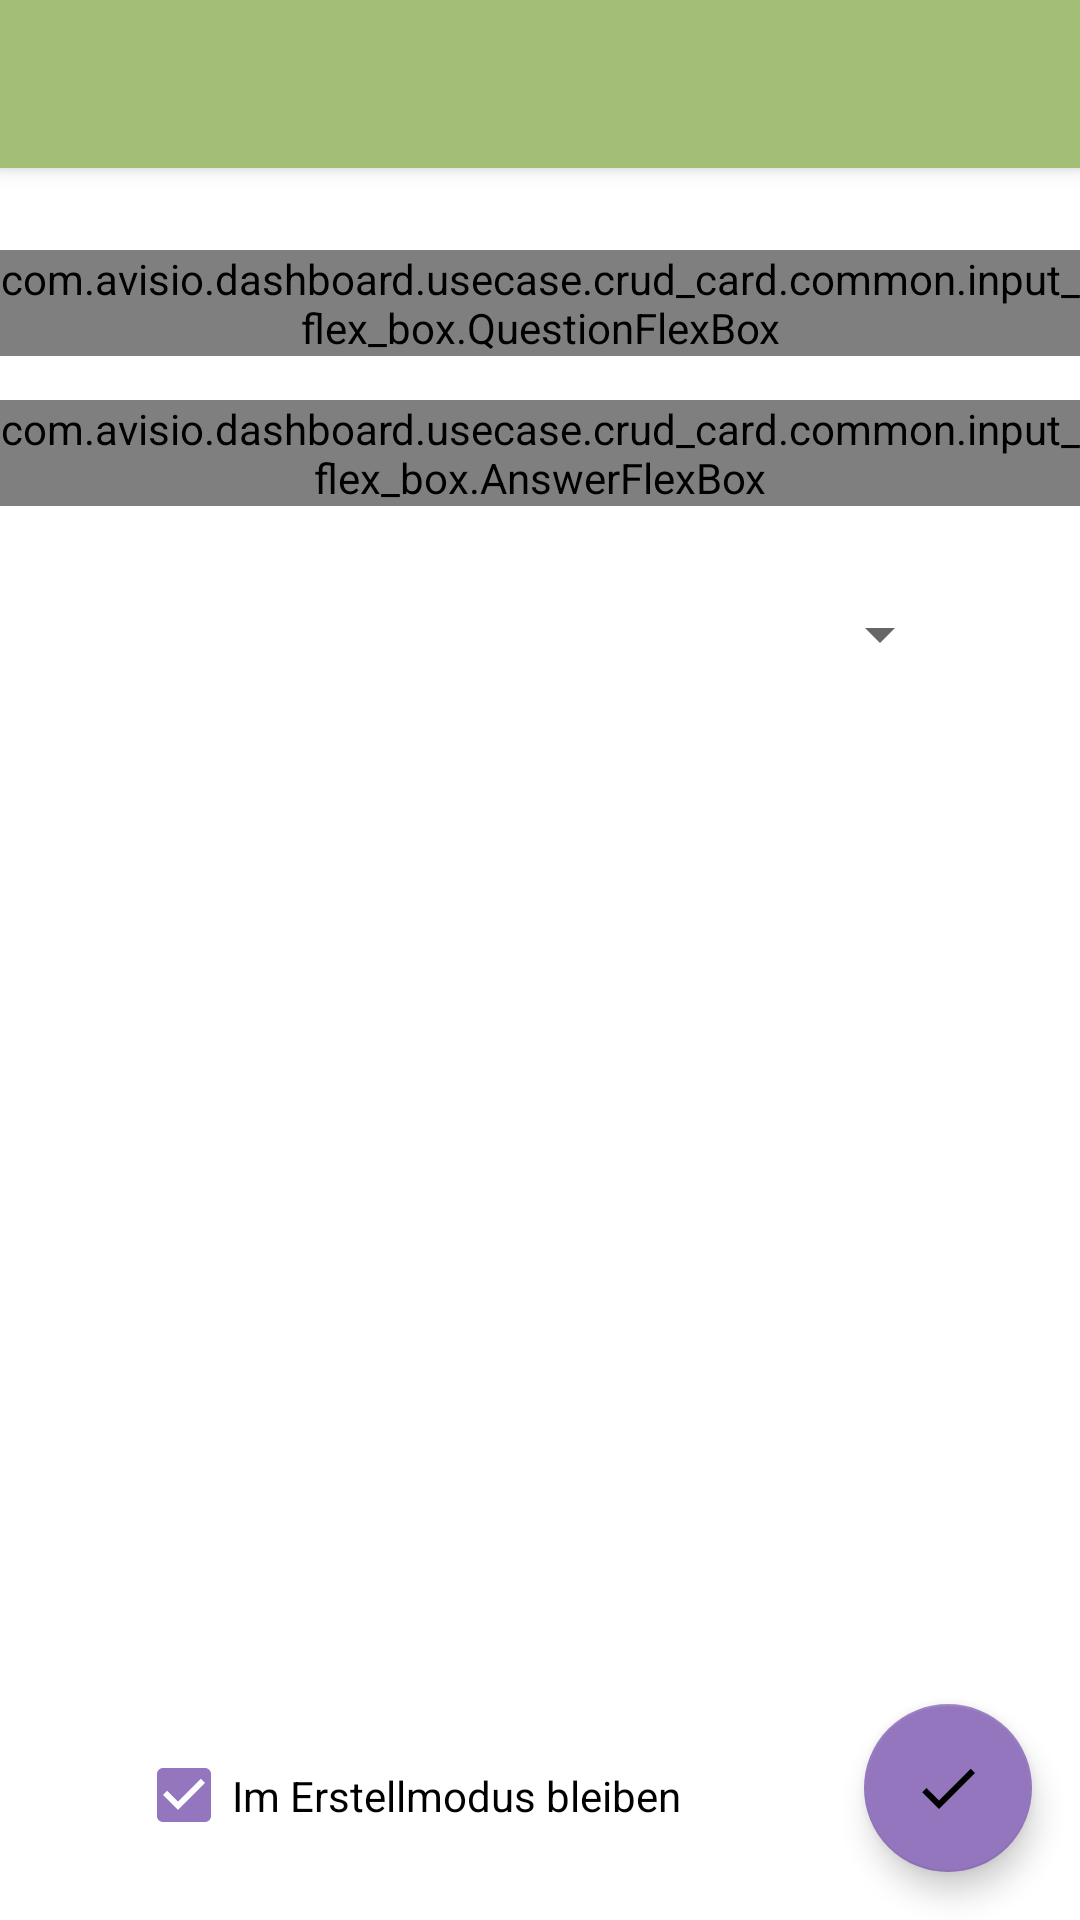

Layout XML and referenced resources for this Android screen:
<!-- AndroidManifest.xml: activity theme Theme.Avisio.NoActionBar -->
<!-- res/layout/fragment_edit_card.xml -->
<?xml version="1.0" encoding="utf-8"?>
<androidx.coordinatorlayout.widget.CoordinatorLayout
    xmlns:android="http://schemas.android.com/apk/res/android"
    xmlns:app="http://schemas.android.com/apk/res-auto"
    android:layout_width="match_parent"
    android:layout_height="match_parent"
    android:fitsSystemWindows="true">

    <com.google.android.material.appbar.AppBarLayout
        android:layout_height="wrap_content"
        android:layout_width="match_parent"
        android:theme="@style/Theme.Avisio.AppBarOverlay">

        <androidx.appcompat.widget.Toolbar
            android:id="@+id/card_activity_app_bar"
            android:layout_width="match_parent"
            android:layout_height="?attr/actionBarSize"/>

    </com.google.android.material.appbar.AppBarLayout>

    <androidx.constraintlayout.widget.ConstraintLayout
            android:animateLayoutChanges="true"
            android:layout_width="match_parent"
            android:layout_height="match_parent"
            app:layout_behavior="@string/appbar_scrolling_view_behavior">

        <com.avisio.dashboard.usecase.crud_card.common.input_flex_box.QuestionFlexBox
            android:id="@+id/question_flexbox"
            android:layout_width="wrap_content"
            android:layout_height="wrap_content"
            app:layout_constraintBottom_toBottomOf="parent"
            app:layout_constraintEnd_toEndOf="parent"
            app:layout_constraintHorizontal_bias="0.496"
            app:layout_constraintStart_toStartOf="parent"
            app:layout_constraintTop_toTopOf="parent"
            app:layout_constraintVertical_bias="0.050" />

        <com.avisio.dashboard.usecase.crud_card.common.input_flex_box.AnswerFlexBox
            android:id="@+id/answer_flex_box"
            android:layout_width="wrap_content"
            android:layout_height="wrap_content"
            app:layout_constraintBottom_toBottomOf="parent"
            app:layout_constraintEnd_toEndOf="parent"
            app:layout_constraintHorizontal_bias="0.496"
            app:layout_constraintStart_toStartOf="parent"
            app:layout_constraintTop_toBottomOf="@+id/question_flexbox"
            app:layout_constraintVertical_bias="0.030" />

        <Spinner
            android:id="@+id/card_type_spinner"
            android:layout_width="277dp"
            android:layout_height="61dp"
            android:contentDescription="@string/create_card_type_spinner_content_description"
            app:layout_constraintBottom_toBottomOf="parent"
            app:layout_constraintEnd_toEndOf="parent"
            app:layout_constraintHorizontal_bias="0.485"
            app:layout_constraintStart_toStartOf="parent"
            app:layout_constraintTop_toBottomOf="@id/answer_flex_box"
            app:layout_constraintVertical_bias="0.03" />

        <CheckBox
            android:id="@+id/checkbox_create_new_card"
            android:layout_width="221dp"
            android:layout_height="49dp"
            android:text="@string/checkbox_create_new_card"
            app:layout_constraintBottom_toBottomOf="parent"
            app:layout_constraintEnd_toEndOf="parent"
            app:layout_constraintHorizontal_bias="0.325"
            app:layout_constraintVertical_bias="0.96"
            app:layout_constraintStart_toStartOf="parent"
            app:layout_constraintTop_toBottomOf="@+id/answer_flex_box"
            android:checked="true"/>

        <ImageView
            android:id="@+id/test_image_view"
            android:layout_width="200dp"
            android:layout_height="200dp"
            app:layout_constraintBottom_toBottomOf="parent"
            app:layout_constraintEnd_toEndOf="parent"
            app:layout_constraintStart_toStartOf="parent"
            app:layout_constraintTop_toBottomOf="@+id/answer_flex_box">

        </ImageView>

    </androidx.constraintlayout.widget.ConstraintLayout>

    <com.google.android.material.floatingactionbutton.FloatingActionButton
            android:id="@+id/fab_edit_card"
            android:contentDescription="@string/create_card_fab_content_description"
            android:layout_width="wrap_content"
            android:layout_height="wrap_content"
            android:layout_gravity="bottom|end"
            android:layout_margin="@dimen/fab_margin"
            app:srcCompat="@drawable/ic_check"/>

</androidx.coordinatorlayout.widget.CoordinatorLayout>
<!-- resources referenced by this layout -->
<resources>
  <dimen name="fab_margin">16dp</dimen>
  <!-- drawable ic_check (drawable) -->
  <vector android:height="24dp" android:tint="@color/success"
          android:viewportHeight="24" android:viewportWidth="24"
          android:width="24dp" xmlns:android="http://schemas.android.com/apk/res/android">
      <path android:fillColor="@color/success" android:pathData="M9,16.17L4.83,12l-1.42,1.41L9,19 21,7l-1.41,-1.41z"/>
  </vector>
  <string name="checkbox_create_new_card">Im Erstellmodus bleiben</string>
  <string name="create_card_fab_content_description">Karte speichern</string>
  <string name="create_card_type_spinner_content_description">Wähle einen Kartentyp</string>
  <style name="Theme.Avisio.AppBarOverlay" parent="ThemeOverlay.AppCompat.ActionBar">
          <item name="colorControlNormal">@color/secondaryDarkColor</item>
          <item name="android:textColorPrimary">@color/secondaryDarkColor</item>
          <item name="popupTheme">@style/Theme.Avisio.PopupOverlay</item>
          <item name="toolbarStyle">@style/Theme.Avisio.Toolbar</item>
          <item name="background">?attr/colorPrimary</item>
      </style>
  <style name="Theme.Avisio.NoActionBar" parent="Theme.MaterialComponents.DayNight.NoActionBar">
          
          <item name="colorPrimary">@color/primaryColor</item>
          <item name="colorPrimaryVariant">@color/primaryDarkColor</item>
          <item name="colorOnPrimary">@color/primaryTextColor</item>
  
          
          <item name="colorSecondary">@color/secondaryColor</item>
          <item name="colorSecondaryVariant">@color/secondaryDarkColor</item>
          <item name="colorOnSecondary">@color/secondaryTextColor</item>
          
          <item name="android:statusBarColor" tools:targetApi="l">?attr/colorPrimaryVariant</item>
          
      </style>
  <color name="success">@color/primaryColor</color>
  <color name="secondaryDarkColor">#654a8e</color>
  <style name="Theme.Avisio.PopupOverlay" parent="ThemeOverlay.AppCompat.Light">
          <item name="colorControlNormal">@color/secondaryDarkColor</item>
          <item name="android:textColorPrimary">@color/primaryTextColor</item>
      </style>
  <style name="Theme.Avisio.Toolbar" parent="Widget.AppCompat.Toolbar">
          <item name="titleTextAppearance">@style/TextAppearance.MdcTypographyStyles.Headline6</item>
      </style>
  <color name="primaryColor">#a3bf76</color>
  <color name="primaryDarkColor">#738f49</color>
  <color name="primaryTextColor">#000000</color>
  <color name="secondaryColor">#9476bf</color>
  <color name="secondaryTextColor">#000000</color>
  <style name="TextAppearance.MdcTypographyStyles.Headline6" parent="TextAppearance.MaterialComponents.Headline6">
          <item name="fontFamily">@font/roboto</item>
          <item name="android:fontFamily">@font/roboto</item>
          <item name="android:textSize">20sp</item>
      </style>
</resources>
